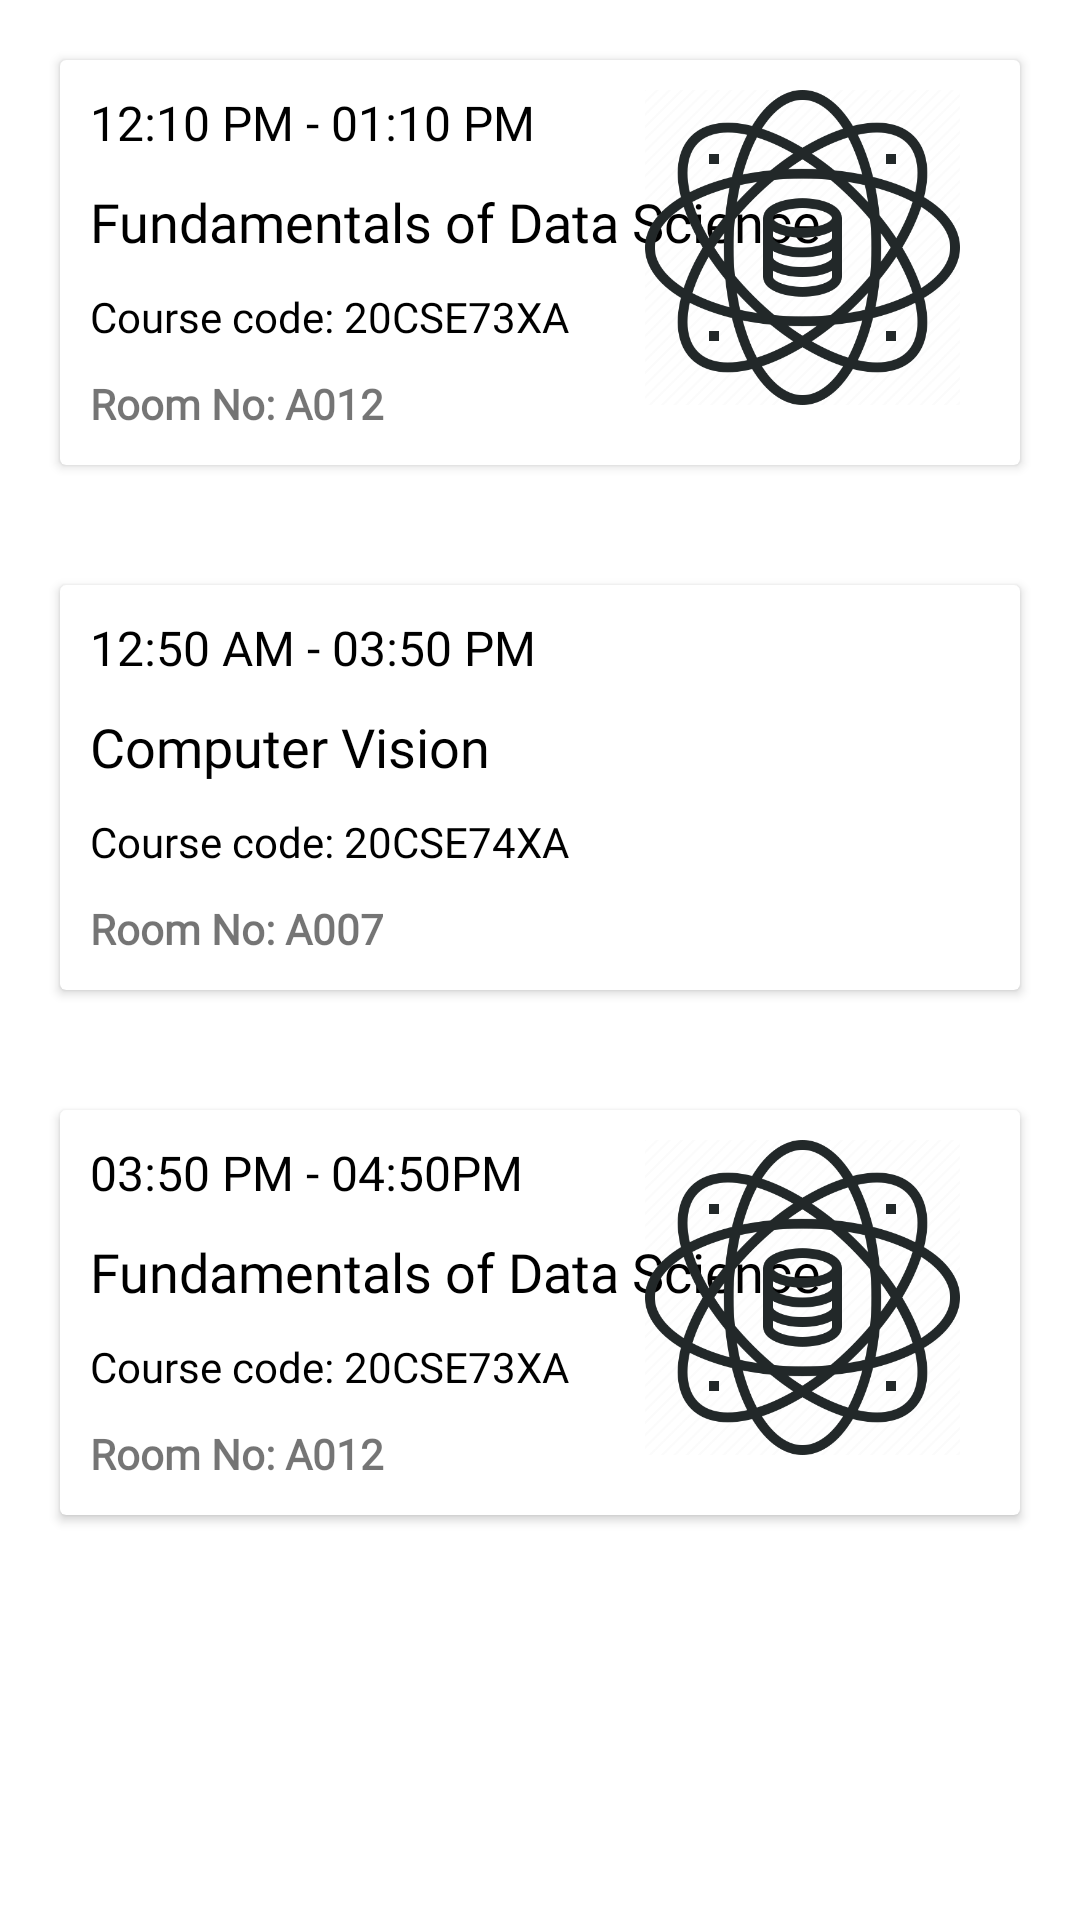

Here is an Android app screen rendered from its layout file. Give the layout XML and the strings, colors and styles it references.
<!-- AndroidManifest.xml: application theme Theme.Horizonite -->
<!-- res/layout/fragment4_layout.xml -->
<?xml version="1.0" encoding="utf-8"?>

<androidx.constraintlayout.widget.ConstraintLayout xmlns:android="http://schemas.android.com/apk/res/android"
    xmlns:app="http://schemas.android.com/apk/res-auto"
    xmlns:tools="http://schemas.android.com/tools"
    android:layout_width="match_parent"
    android:layout_height="match_parent"
    android:orientation="vertical"
    android:gravity="center">


    <LinearLayout
        android:id="@+id/linearLayout3"
        android:layout_width="0dp"
        android:layout_height="175dp"
        android:orientation="horizontal"
        android:padding="10dp"
        app:layout_constraintEnd_toEndOf="parent"
        app:layout_constraintStart_toStartOf="parent"
        app:layout_constraintTop_toTopOf="parent">

        <androidx.cardview.widget.CardView
            android:layout_width="0dp"
            android:layout_height="match_parent"
            android:layout_margin="10dp"
            android:layout_weight="1">

            <RelativeLayout
                android:layout_width="match_parent"
                android:layout_height="match_parent">

                <TextView
                    android:id="@+id/timing1"
                    android:layout_width="wrap_content"
                    android:layout_height="wrap_content"
                    android:layout_marginLeft="10dp"
                    android:layout_marginTop="10dp"
                    android:fontFamily="@font/alfa_slab_one"
                    android:text="12:10 PM - 01:10 PM"
                    android:textColor="#000000"
                    android:textSize="16sp" />

                <TextView
                    android:id="@+id/subject1"
                    android:layout_width="wrap_content"
                    android:layout_height="wrap_content"
                    android:layout_below="@id/timing1"
                    android:layout_marginLeft="10dp"
                    android:layout_marginTop="10dp"
                    android:fontFamily="@font/baloo"
                    android:text="Fundamentals of Data Science"
                    android:textColor="#000000"
                    android:textSize="18sp" />

                <TextView
                    android:id="@+id/code1"
                    android:layout_width="wrap_content"
                    android:layout_height="wrap_content"
                    android:layout_below="@id/subject1"
                    android:layout_marginLeft="10dp"
                    android:layout_marginTop="10dp"
                    android:fontFamily="@font/assistant"
                    android:text="Course code: 20CSE73XA"
                    android:textColor="@color/black"
                    android:textSize="14sp" />

                <ImageView
                    android:id="@+id/course1"
                    android:layout_width="105dp"
                    android:layout_height="105dp"
                    android:layout_alignParentEnd="true"
                    android:layout_marginTop="10dp"
                    android:layout_marginRight="20dp"
                    app:srcCompat="@drawable/fds" />

                <TextView
                    android:id="@+id/room1"
                    android:layout_width="wrap_content"
                    android:layout_height="wrap_content"
                    android:layout_below="@id/code1"
                    android:layout_centerHorizontal="false"
                    android:layout_marginLeft="10dp"
                    android:layout_marginTop="10dp"
                    android:fontFamily="@font/alegreya_sans_medium"
                    android:text="Room No: A012"
                    android:textStyle="bold" />

            </RelativeLayout>
        </androidx.cardview.widget.CardView>
    </LinearLayout>

    <LinearLayout
        android:id="@+id/linearLayout4"
        android:layout_width="0dp"
        android:layout_height="175dp"
        android:orientation="horizontal"
        android:padding="10dp"
        app:layout_constraintEnd_toEndOf="parent"
        app:layout_constraintHorizontal_bias="0.0"
        app:layout_constraintStart_toStartOf="parent"
        app:layout_constraintTop_toBottomOf="@+id/linearLayout3">

        <androidx.cardview.widget.CardView
            android:layout_width="0dp"
            android:layout_height="match_parent"
            android:layout_margin="10dp"
            android:layout_weight="1">

            <RelativeLayout
                android:layout_width="match_parent"
                android:layout_height="match_parent">

                <TextView
                    android:id="@+id/timing2"
                    android:layout_width="wrap_content"
                    android:layout_height="wrap_content"
                    android:layout_marginLeft="10dp"
                    android:layout_marginTop="10dp"
                    android:fontFamily="@font/alfa_slab_one"
                    android:text="12:50 AM - 03:50 PM"
                    android:textColor="#000000"
                    android:textSize="16sp" />

                <TextView
                    android:id="@+id/subject2"
                    android:layout_width="wrap_content"
                    android:layout_height="wrap_content"
                    android:layout_below="@id/timing2"
                    android:layout_marginLeft="10dp"
                    android:layout_marginTop="10dp"
                    android:fontFamily="@font/baloo"
                    android:text="Computer Vision"
                    android:textColor="#000000"
                    android:textSize="18sp" />

                <TextView
                    android:id="@+id/code2"
                    android:layout_width="wrap_content"
                    android:layout_height="wrap_content"
                    android:layout_below="@id/subject2"
                    android:layout_marginLeft="10dp"
                    android:layout_marginTop="10dp"
                    android:fontFamily="@font/assistant"
                    android:text="Course code: 20CSE74XA"
                    android:textColor="@color/black"
                    android:textSize="14sp" />

                <ImageView
                    android:id="@+id/course2"
                    android:layout_width="105dp"
                    android:layout_height="105dp"
                    android:layout_alignParentEnd="true"
                    android:layout_marginTop="10dp"
                    android:layout_marginRight="20dp"
                    app:srcCompat="@drawable/st" />

                <TextView
                    android:id="@+id/room2"
                    android:layout_width="wrap_content"
                    android:layout_height="wrap_content"
                    android:layout_below="@id/code2"
                    android:layout_centerHorizontal="false"
                    android:layout_marginLeft="10dp"
                    android:layout_marginTop="10dp"
                    android:fontFamily="@font/alegreya_sans_medium"
                    android:text="Room No: A007"
                    android:textStyle="bold" />

            </RelativeLayout>
        </androidx.cardview.widget.CardView>
    </LinearLayout>

    <LinearLayout
        android:id="@+id/linearLayout5"
        android:layout_width="0dp"
        android:layout_height="175dp"
        android:orientation="horizontal"
        android:padding="10dp"
        app:layout_constraintEnd_toEndOf="parent"
        app:layout_constraintHorizontal_bias="0.0"
        app:layout_constraintStart_toStartOf="parent"
        app:layout_constraintTop_toBottomOf="@+id/linearLayout4">

        <androidx.cardview.widget.CardView
            android:layout_width="0dp"
            android:layout_height="match_parent"
            android:layout_margin="10dp"
            android:layout_weight="1">

            <RelativeLayout
                android:layout_width="match_parent"
                android:layout_height="match_parent">

                <TextView
                    android:id="@+id/timing3"
                    android:layout_width="wrap_content"
                    android:layout_height="wrap_content"
                    android:layout_marginLeft="10dp"
                    android:layout_marginTop="10dp"
                    android:fontFamily="@font/alfa_slab_one"
                    android:text="03:50 PM - 04:50PM"
                    android:textColor="#000000"
                    android:textSize="16sp" />

                <TextView
                    android:id="@+id/subject3"
                    android:layout_width="wrap_content"
                    android:layout_height="wrap_content"
                    android:layout_below="@id/timing3"
                    android:layout_marginLeft="10dp"
                    android:layout_marginTop="10dp"
                    android:fontFamily="@font/baloo"
                    android:text="Fundamentals of Data Science"
                    android:textColor="#000000"
                    android:textSize="18sp" />

                <TextView
                    android:id="@+id/code3"
                    android:layout_width="wrap_content"
                    android:layout_height="wrap_content"
                    android:layout_below="@id/subject3"
                    android:layout_marginLeft="10dp"
                    android:layout_marginTop="10dp"
                    android:fontFamily="@font/assistant"
                    android:text="Course code: 20CSE73XA"
                    android:textColor="@color/black"
                    android:textSize="14sp" />

                <ImageView
                    android:id="@+id/course3"
                    android:layout_width="105dp"
                    android:layout_height="105dp"
                    android:layout_alignParentEnd="true"
                    android:layout_marginTop="10dp"
                    android:layout_marginRight="20dp"
                    app:srcCompat="@drawable/fds" />

                <TextView
                    android:id="@+id/room3"
                    android:layout_width="wrap_content"
                    android:layout_height="wrap_content"
                    android:layout_below="@id/code3"
                    android:layout_centerHorizontal="false"
                    android:layout_marginLeft="10dp"
                    android:layout_marginTop="10dp"
                    android:fontFamily="@font/alegreya_sans_medium"
                    android:text="Room No: A012"
                    android:textStyle="bold" />

            </RelativeLayout>
        </androidx.cardview.widget.CardView>
    </LinearLayout>


</androidx.constraintlayout.widget.ConstraintLayout>
<!-- resources referenced by this layout -->
<resources>
  <color name="black">#FF000000</color>
  <!-- drawable fds: png bitmap (drawable, 42111 bytes) -->
  <style name="Theme.Horizonite" parent="Theme.MaterialComponents.DayNight.NoActionBar">
          
          <item name="colorPrimary">@color/purple_500</item>
          <item name="colorPrimaryVariant">@color/purple_700</item>
          <item name="colorOnPrimary">@color/white</item>
          
          <item name="colorSecondary">@color/teal_200</item>
          <item name="colorSecondaryVariant">@color/teal_700</item>
          <item name="colorOnSecondary">@color/black</item>
          
          <item name="android:statusBarColor" tools:targetApi="l">?attr/colorPrimaryVariant</item>
          
      </style>
  <color name="purple_500">#FF6200EE</color>
  <color name="purple_700">#FF3700B3</color>
  <color name="white">#FFFFFFFF</color>
  <color name="teal_200">#FF03DAC5</color>
  <color name="teal_700">#FF018786</color>
</resources>
